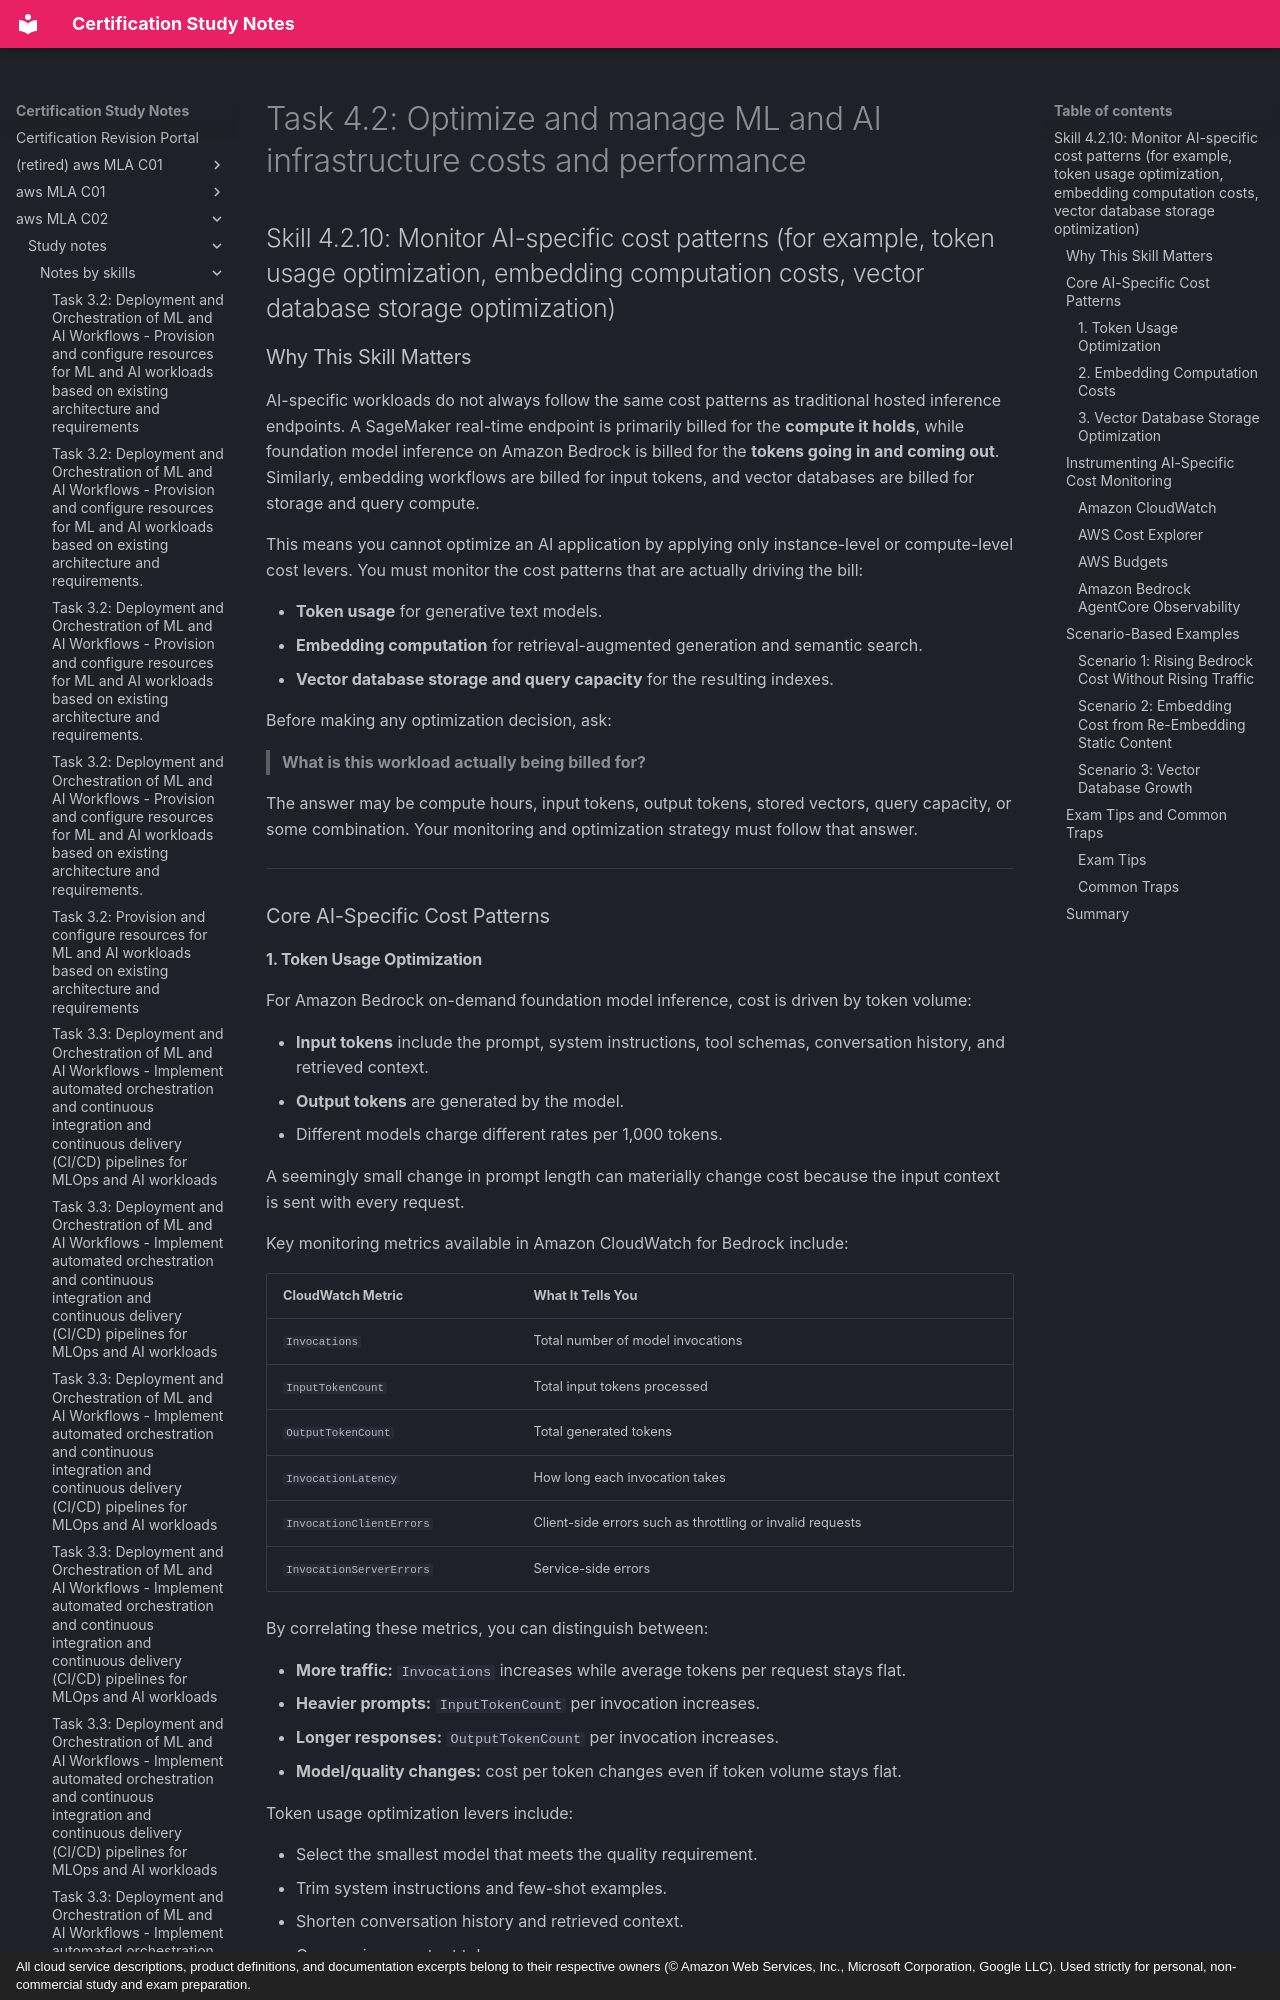

repository: monitus2022/cert_study_notes · page: aws_MLA_C02/study_notes/notes_by_skills/4.2.10/index.html · generator: mkdocs · copyright: All cloud service descriptions, product definitions, and documentation excerpts belong to their respective owners (© Amazon Web Services, Inc., Microsoft Corporation, Google LLC). Used strictly for personal, non-commercial study and exam preparation.

# Task 4.2: Optimize and manage ML and AI infrastructure costs and performance

## Skill 4.2.10: Monitor AI-specific cost patterns (for example, token usage optimization, embedding computation costs, vector database storage optimization)

### Why This Skill Matters

AI-specific workloads do not always follow the same cost patterns as traditional hosted inference endpoints. A SageMaker real-time endpoint is primarily billed for the **compute it holds**, while foundation model inference on Amazon Bedrock is billed for the **tokens going in and coming out**. Similarly, embedding workflows are billed for input tokens, and vector databases are billed for storage and query compute.

This means you cannot optimize an AI application by applying only instance-level or compute-level cost levers. You must monitor the cost patterns that are actually driving the bill:

- **Token usage** for generative text models.
- **Embedding computation** for retrieval-augmented generation and semantic search.
- **Vector database storage and query capacity** for the resulting indexes.

Before making any optimization decision, ask:

> **What is this workload actually being billed for?**

The answer may be compute hours, input tokens, output tokens, stored vectors, query capacity, or some combination. Your monitoring and optimization strategy must follow that answer.

---

### Core AI-Specific Cost Patterns
